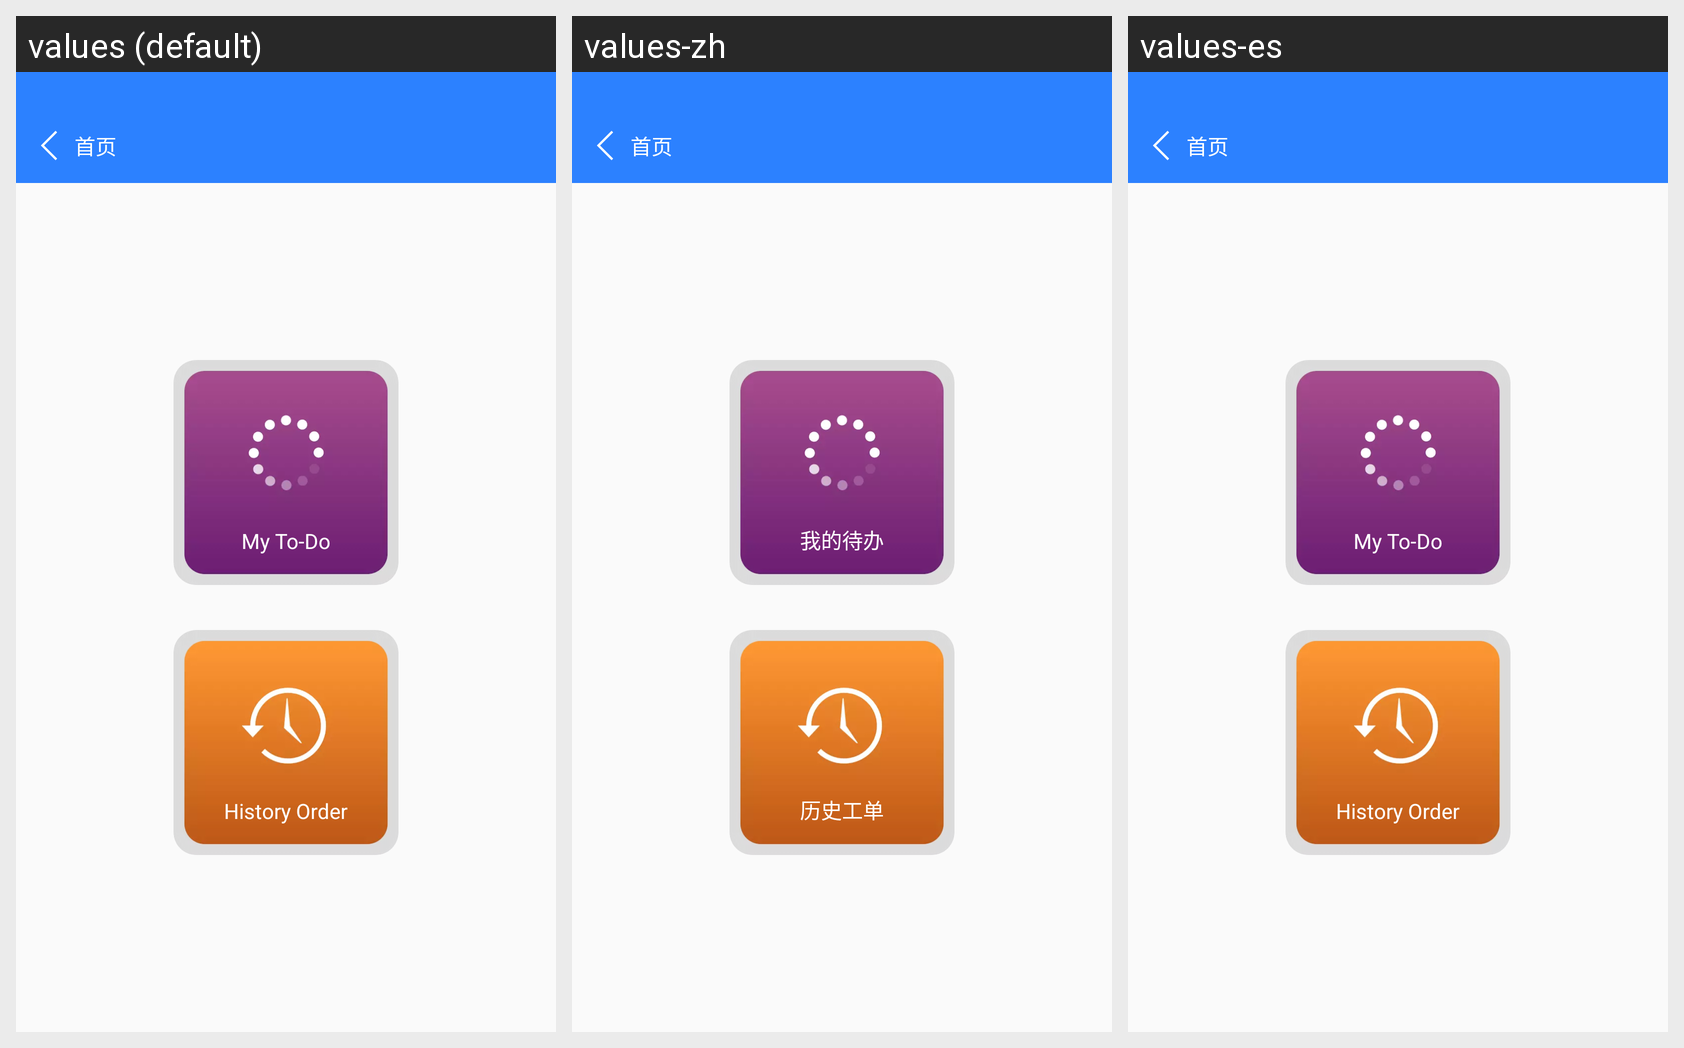

Locale-by-locale string values for the Android screen shown in this grid:
Android screen res/layout/activity_affair.xml rendered under 3 locales, left to right: values (default), values-zh, values-es. Device: Nexus 5 (rendered at 1080×1920; each locale shown at half size, 540×960, under a caption strip naming it); theme AppTheme.
Strings drawn on this screen, with the default value and each locale's value (text and hints the layout hard-codes, and strings that could not be matched under every locale, appear in the picture but are not listed):

upcoming
  values: My To-Do
  values-zh: 我的待办
  values-es: My To-Do

his_order
  values: History Order
  values-zh: 历史工单
  values-es: History Order
